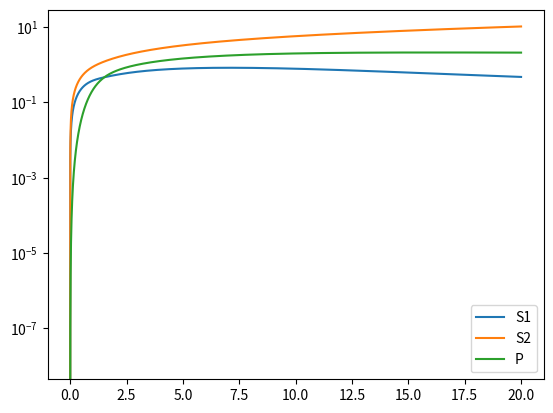

Python code for this plot:
import numpy as np
from matplotlib import pyplot as plt
from scipy.integrate import odeint


def ode_system(x, t):
    k1 = 0.5
    k2 = 1
    k_plus = 1
    k_minus = 1
    k3 = 0.5

    S1, S2, P = x

    v = k_plus * S1 * S2 - k_minus * P * P
    dS1 = k1 - v
    dS2 = k2 - v
    dP = 2 * v - k3 * P

    return [dS1, dS2, dP]


def main():
    x0 = [0, 0, 0]
    t = np.linspace(0, 20, 10000)
    x = odeint(ode_system, x0, t)

    S1 = x[..., 0]
    S2 = x[..., 1]
    P = x[..., 2]

    plt.semilogy(t, S1, label="S1")
    plt.semilogy(t, S2, label="S2")
    plt.semilogy(t, P, label="P")
    plt.legend()
    plt.savefig("reagents.png")
    plt.show()


if __name__ == "__main__":
    main()
